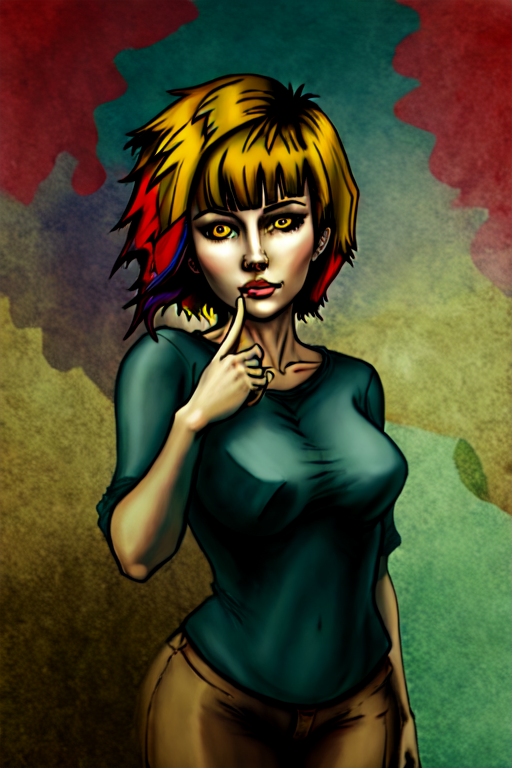
Generation parameters embedded in this image by AUTOMATIC1111 Stable Diffusion web UI or a fork of it (Forge, ...) (PNG 'parameters' text chunk):
(masterpiece, best quality:1.2),1girl, solo, <lora:DuskfallArt:.7>, short hair,  yellow eyes, rainbow hair,   bangs,   parted lips, best ratio four finger and one thumb, looking_at_viewer, cowboy_shot, 
Negative prompt:  ng_deepnegative_v1_75t,  extra fingers,fewer fingers, watermark, text, animal_ears, signature, bad anatomy
Steps: 30, Sampler: DPM++ 2S a Karras, CFG scale: 10, Seed: 347092518, Size: 512x768, Model hash: 7086896157, Model: Models Backup_Anime Models_maplesyrup_v10, Clip skip: 2